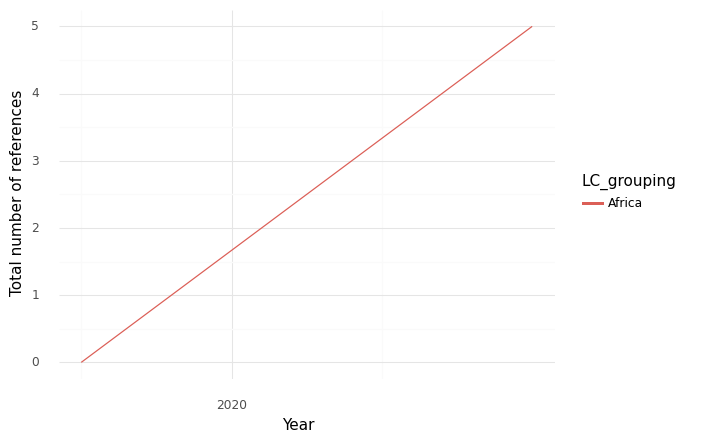

The file beside this chart, header and first rows:
, index, LC_grouping, Year, intersection, climate, health, sum
0, 0, Africa, 2019, 0.0, 4.0, 4.0, 8.0
1, 1, Africa, 2022, 5.0, 42.0, 91.0, 138.0
